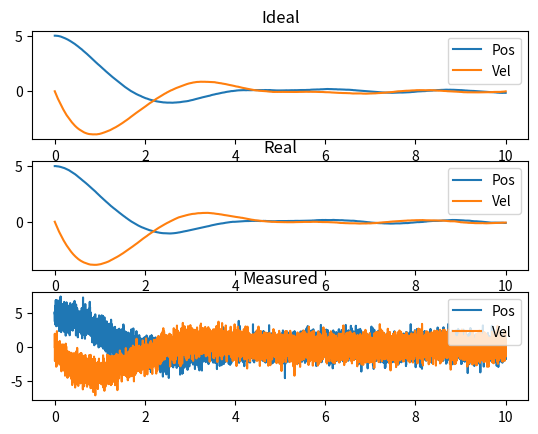

Generate this figure with matplotlib:
import numpy as np
import matplotlib.pyplot as plt 

# arbitrary system constants
MASS = 5   
SPRING = 10
DAMPEN = 7

# KF class
class KalmanFilter:

    def __init__(self):
        return
    
# representing mass-spring system
class DynamicSystem:

    def __init__(self, A:np.ndarray,
                       B:np.ndarray,
                       C:np.ndarray,
                       D:np.ndarray,
                       Q:np.ndarray,
                       R:np.ndarray,
                       L:np.ndarray,
                       M:np.ndarray,
                       x0:np.ndarray):

        """
        setup LTI system:
        xDot = Ax + Bu + Lw
        y = Cx + Du + Mv
        """
        
        self.A = A
        self.B = B
        self.L = L
        self.Q = Q
        
        self.C = C
        self.D = D
        self.M = M
        self.R = R
        

        self.ideal_state:np.ndarray = x0    # no noise
        self.real_state:np.ndarray = x0 # input noise
        self.meas_state:np.ndarray = x0     # input and obs noise

        return
    
    def propagate(self, delT:float, input:np.ndarray)->np.ndarray:

        self.ideal_state = self.__update_state(delT, self.ideal_state, input, noise=np.zeros(self.Q.shape))
        self.real_state = self.__update_state(delT, self.real_state, input, noise=self.Q)
        self.meas_state = self.__measure_state(input)
    
        return self.meas_state
    
    
    def __update_state(self, delT:float, state:np.ndarray, input_control:np.ndarray, noise:np.ndarray)->np.ndarray:

        W = np.array([np.random.normal(covar) for covar in noise])
        
        del_state = self.A @ state + self.B @ input_control + self.L @ W

        new_state = state + del_state*delT

        return new_state
    
    def __measure_state(self, input_control:np.ndarray)->np.ndarray:

        V = np.array([np.random.normal(covar) for covar in self.R])
        obs_state = self.C @ self.real_state + self.D @ input_control + self.M @ V

        return obs_state

def plot_results(time:np.ndarray, full_data_set:np.ndarray[np.ndarray[float]], labels:np.ndarray[str],
                 *, num_rows:int=None, num_cols:int=1)->None:
    """
    Simple utility function to plot data points

    Args:
        time (np.ndarray): time array
        full_data_set (np.ndarray[np.ndarray[float]]): array of datasets 
        labels (np.ndarray[str]): list of labels in order
        num_rows (int, optional): number of rows in figure. Defaults to None.
        num_cols (int, optional): number of cols in figure. Defaults to 1.
    """
    if num_rows is None:
        num_rows = full_data_set.shape[0]

    fig = plt.figure()
    
    for i in range(num_rows):
        for j in range(num_cols):
            idx = num_cols * i + j
            ax = fig.add_subplot(num_rows, num_cols, idx + 1)
            ax.plot(time, full_data_set[idx], label=labels[idx])
            ax.legend()

    plt.show()

    return

def simulate():
    
    # arbitrary timing
    time = np.linspace(0, 10, 10001)
    input = np.sin(2*np.pi * time / 2.5)    # arbitrary input

    x0 = np.array([5, 0])
    cart_A = np.array([[0, 1], [-SPRING/MASS, -DAMPEN/MASS]])
    cart_B = np.array([0, 1/MASS])   # see README for derivation
    cart_L = np.eye(len(x0))
    Q = np.array([0.001, 0.001])  # accurate control on input

    cart_C = np.eye(len(x0))    # assume full observability
    cart_D = np.zeros(len(x0))         # assume no observation input
    cart_M = np.eye(len(x0))
    R = np.array([0.001, .01])   # relatively noise data

    cart_system = DynamicSystem(cart_A, cart_B, cart_C, cart_D, Q, R, cart_L, cart_M, x0)

    ideal_history = np.zeros((2, len(time))).T
    real_history = np.zeros((2, len(time))).T
    meas_history = np.zeros((2, len(time))).T

    ideal_history[0] = cart_system.ideal_state
    real_history[0] = cart_system.real_state
    meas_history[0] = cart_system.meas_state

    for i in range(1, len(time)):
        delt = time[i] - time[i-1]
        cart_system.propagate(delt, np.array([0,input[i]]))

        ideal_history[i] = cart_system.ideal_state
        real_history[i] = cart_system.real_state
        meas_history[i] = cart_system.meas_state

    fig = plt.figure()
    ax = fig.add_subplot(311)
    ax.plot(time, ideal_history.T[0], label='Pos')
    ax.plot(time, ideal_history.T[1], label='Vel')
    ax.set_title('Ideal')
    ax.legend()

    ax = fig.add_subplot(312)
    ax.plot(time, real_history.T[0], label='Pos')
    ax.plot(time, real_history.T[1], label='Vel')
    ax.set_title('Real')
    ax.legend()
    
    ax = fig.add_subplot(313)
    ax.plot(time, meas_history.T[0], label='Pos')
    ax.plot(time, meas_history.T[1], label='Vel')
    ax.set_title('Measured')
    ax.legend()

    plt.show()

    return

if __name__ == '__main__':
    simulate()